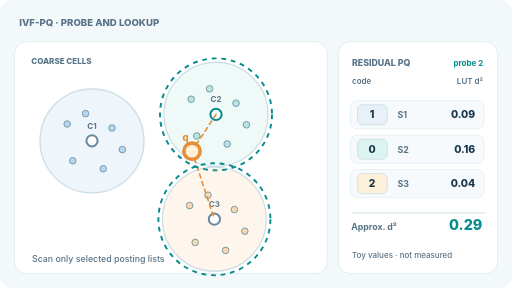
t = 0.00 s
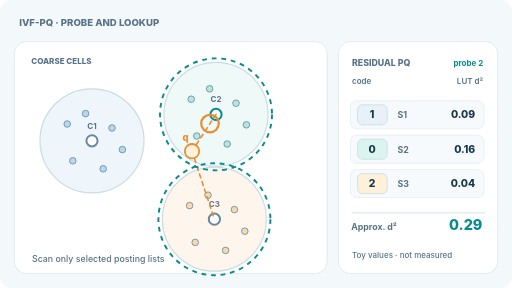
t = 1.62 s
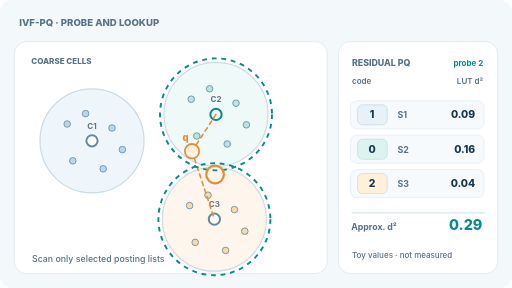
t = 3.33 s
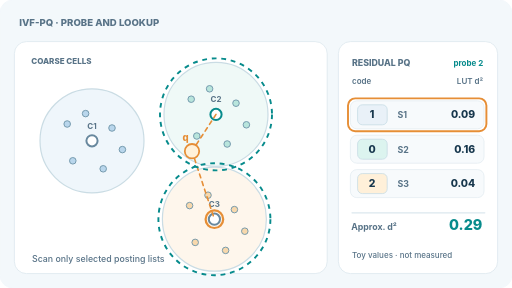
t = 5.10 s
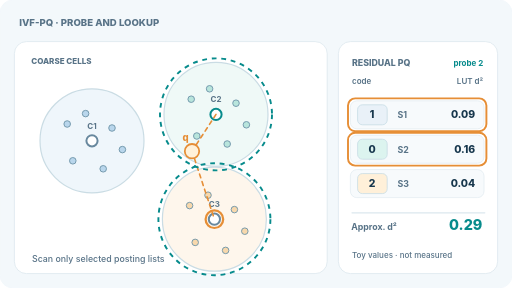
t = 6.72 s
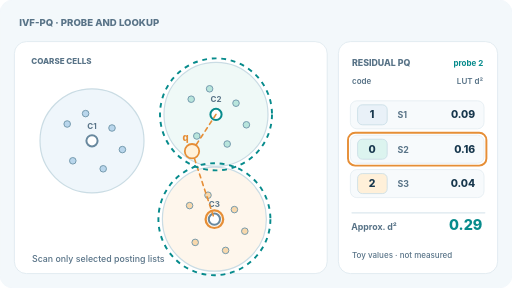
t = 8.22 s

The animated SVG that drew these frames (rendered in a browser with its animation timeline set to each time). Animation: 6 SMIL elements (animate=6); frames cover the first 8.22 s, repeats indefinitely.

<svg xmlns="http://www.w3.org/2000/svg" width="640" height="360" viewBox="0 0 640 360" role="img" aria-labelledby="title desc"><title id="title">IVF-PQ coarse probing and PQ distance lookup</title><desc id="desc">Two nearby posting lists are probed, and three schematic residual product-quantization lookup distances add to an approximate score; not empirical data.</desc><style>text{font-family:Inter,ui-sans-serif,system-ui,Arial,sans-serif}@media(prefers-reduced-motion:reduce){.motion{display:none!important}}</style><rect x="0" y="0" width="640" height="360" rx="16" fill="#f3f8fb" stroke="#f3f8fb" stroke-width="1"/><text x="24" y="33" font-size="12" fill="#587387" font-weight="800" >IVF-PQ · PROBE AND LOOKUP</text><rect x="18" y="52" width="391" height="290" rx="15" fill="white" stroke="#dce7ee" stroke-width="1"/><rect x="423" y="52" width="199" height="290" rx="15" fill="white" stroke="#dce7ee" stroke-width="1"/><text x="39" y="80" font-size="10" fill="#587387" font-weight="800" >COARSE CELLS</text><circle cx="115" cy="176" r="65" fill="#b9d6ec" stroke="#cadce4" stroke-width="1.5" fill-opacity="0.23"/><circle cx="84" cy="155" r="4.1" fill="#b9d6ec" stroke="#7298ac" stroke-width="1.2" /><circle cx="107" cy="142" r="4.1" fill="#b9d6ec" stroke="#7298ac" stroke-width="1.2" /><circle cx="140" cy="160" r="4.1" fill="#b9d6ec" stroke="#7298ac" stroke-width="1.2" /><circle cx="153" cy="187" r="4.1" fill="#b9d6ec" stroke="#7298ac" stroke-width="1.2" /><circle cx="91" cy="201" r="4.1" fill="#b9d6ec" stroke="#7298ac" stroke-width="1.2" /><circle cx="129" cy="211" r="4.1" fill="#b9d6ec" stroke="#7298ac" stroke-width="1.2" /><circle cx="115" cy="176" r="7" fill="white" stroke="#68889e" stroke-width="2.5" /><text x="115" y="161" font-size="10" fill="#587387" font-weight="750" text-anchor="middle">C1</text><circle cx="270" cy="143" r="65" fill="#b8e5dc" stroke="#cadce4" stroke-width="1.5" fill-opacity="0.23"/><circle cx="239" cy="124" r="4.1" fill="#b8e5dc" stroke="#7298ac" stroke-width="1.2" /><circle cx="262" cy="111" r="4.1" fill="#b8e5dc" stroke="#7298ac" stroke-width="1.2" /><circle cx="295" cy="129" r="4.1" fill="#b8e5dc" stroke="#7298ac" stroke-width="1.2" /><circle cx="308" cy="156" r="4.1" fill="#b8e5dc" stroke="#7298ac" stroke-width="1.2" /><circle cx="246" cy="170" r="4.1" fill="#b8e5dc" stroke="#7298ac" stroke-width="1.2" /><circle cx="284" cy="180" r="4.1" fill="#b8e5dc" stroke="#7298ac" stroke-width="1.2" /><circle cx="270" cy="143" r="7" fill="white" stroke="#078b8c" stroke-width="2.5" /><text x="270" y="128" font-size="10" fill="#587387" font-weight="750" text-anchor="middle">C2</text><circle cx="268" cy="274" r="65" fill="#f8d8ac" stroke="#cadce4" stroke-width="1.5" fill-opacity="0.23"/><circle cx="237" cy="257" r="4.1" fill="#f8d8ac" stroke="#7298ac" stroke-width="1.2" /><circle cx="260" cy="244" r="4.1" fill="#f8d8ac" stroke="#7298ac" stroke-width="1.2" /><circle cx="293" cy="262" r="4.1" fill="#f8d8ac" stroke="#7298ac" stroke-width="1.2" /><circle cx="306" cy="289" r="4.1" fill="#f8d8ac" stroke="#7298ac" stroke-width="1.2" /><circle cx="244" cy="303" r="4.1" fill="#f8d8ac" stroke="#7298ac" stroke-width="1.2" /><circle cx="282" cy="313" r="4.1" fill="#f8d8ac" stroke="#7298ac" stroke-width="1.2" /><circle cx="268" cy="274" r="7" fill="white" stroke="#68889e" stroke-width="2.5" /><text x="268" y="259" font-size="10" fill="#587387" font-weight="750" text-anchor="middle">C3</text><line x1="240" y1="189" x2="270" y2="143" stroke="#e68e36" stroke-width="2" opacity="1" stroke-dasharray="5 5" stroke-linecap="round"/><line x1="240" y1="189" x2="268" y2="274" stroke="#e68e36" stroke-width="2" opacity="1" stroke-dasharray="5 5" stroke-linecap="round"/><circle cx="240" cy="189" r="9" fill="#fff1d9" stroke="#e68e36" stroke-width="2.2" /><text x="228" y="176" font-size="12" fill="#e68e36" font-weight="800" >q</text><text x="40" y="328" font-size="11" fill="#587387" font-weight="550" >Scan only selected posting lists</text><circle cx="270" cy="143" r="70" fill="none" stroke="#078b8c" stroke-width="2.4" stroke-dasharray="6 6"/><circle cx="268" cy="274" r="70" fill="none" stroke="#078b8c" stroke-width="2.4" stroke-dasharray="6 6"/><text x="440" y="83" font-size="11" fill="#587387" font-weight="800" >RESIDUAL PQ</text><text x="604" y="83" font-size="10" fill="#078b8c" font-weight="750" text-anchor="end">probe 2</text><text x="440" y="105" font-size="10" fill="#587387" font-weight="600" >code</text><text x="604" y="105" font-size="10" fill="#587387" font-weight="600" text-anchor="end">LUT d²</text><rect x="438" y="126" width="167" height="35" rx="8" fill="#f7fafc" stroke="#e4edf2" stroke-width="1"/><rect x="447" y="131" width="37" height="25" rx="6" fill="#e9f1f8" stroke="#c7dce5" stroke-width="1"/><text x="465" y="148" font-size="13" fill="#17374d" font-weight="800" text-anchor="middle">1</text><text x="497" y="148" font-size="11" fill="#587387" font-weight="700" >S1</text><text x="594" y="148" font-size="13" fill="#17374d" font-weight="800" text-anchor="end">0.09</text><rect x="438" y="169" width="167" height="35" rx="8" fill="#f7fafc" stroke="#e4edf2" stroke-width="1"/><rect x="447" y="174" width="37" height="25" rx="6" fill="#dcf4ef" stroke="#c7dce5" stroke-width="1"/><text x="465" y="191" font-size="13" fill="#17374d" font-weight="800" text-anchor="middle">0</text><text x="497" y="191" font-size="11" fill="#587387" font-weight="700" >S2</text><text x="594" y="191" font-size="13" fill="#17374d" font-weight="800" text-anchor="end">0.16</text><rect x="438" y="212" width="167" height="35" rx="8" fill="#f7fafc" stroke="#e4edf2" stroke-width="1"/><rect x="447" y="217" width="37" height="25" rx="6" fill="#fff0d9" stroke="#c7dce5" stroke-width="1"/><text x="465" y="234" font-size="13" fill="#17374d" font-weight="800" text-anchor="middle">2</text><text x="497" y="234" font-size="11" fill="#587387" font-weight="700" >S3</text><text x="594" y="234" font-size="13" fill="#17374d" font-weight="800" text-anchor="end">0.04</text><line x1="440" y1="266" x2="606" y2="266" stroke="#dce7ee" stroke-width="1.6" opacity="1"  stroke-linecap="round"/><text x="439" y="288" font-size="11" fill="#587387" font-weight="700" >Approx. d²</text><text x="603" y="288" font-size="18" fill="#078b8c" font-weight="800" text-anchor="end">0.29</text><text x="440" y="323" font-size="10" fill="#587387" font-weight="550" >Toy values · not measured</text><g class="motion"><circle cx="240" cy="189" r="11" fill="none" stroke="#e68e36" stroke-width="2.8"><animate attributeName="cx" values="240;270;268;268;268;240" keyTimes="0;.18;.35;.55;.76;1" dur="12s" repeatCount="indefinite" calcMode="linear"/><animate attributeName="cy" values="189;143;274;274;274;189" keyTimes="0;.18;.35;.55;.76;1" dur="12s" repeatCount="indefinite" calcMode="linear"/></circle><rect x="435" y="123" width="173" height="41" rx="9" fill="none" stroke="#e68e36" stroke-width="2.4" opacity="0"><animate attributeName="opacity" values="0;0;1;1;0;0" keyTimes="0;0.370;0.380;0.560;0.570;1" dur="12s" repeatCount="indefinite" calcMode="discrete"/></rect><rect x="435" y="166" width="173" height="41" rx="9" fill="none" stroke="#e68e36" stroke-width="2.4" opacity="0"><animate attributeName="opacity" values="0;0;1;1;0;0" keyTimes="0;0.540;0.550;0.730;0.740;1" dur="12s" repeatCount="indefinite" calcMode="discrete"/></rect><rect x="435" y="209" width="173" height="41" rx="9" fill="none" stroke="#e68e36" stroke-width="2.4" opacity="0"><animate attributeName="opacity" values="0;0;1;1;0;0" keyTimes="0;0.710;0.720;0.900;0.910;1" dur="12s" repeatCount="indefinite" calcMode="discrete"/></rect><rect x="435" y="269" width="174" height="26" rx="7" fill="none" stroke="#e68e36" stroke-width="2" opacity="0"><animate attributeName="opacity" values="0;0;0;1;1;0" keyTimes="0;.72;.73;.77;.98;1" dur="12s" repeatCount="indefinite" calcMode="discrete"/></rect></g></svg>
